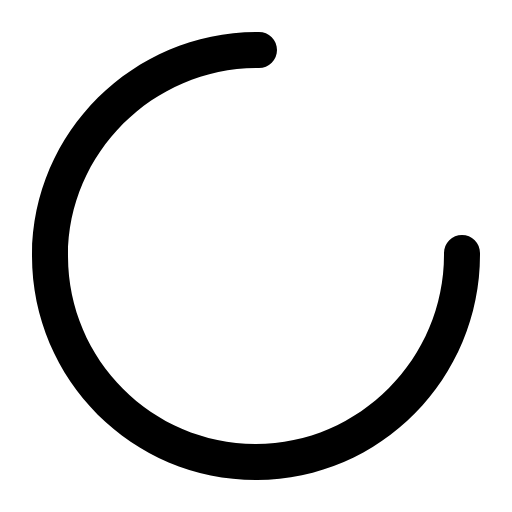
t = 0.00 s
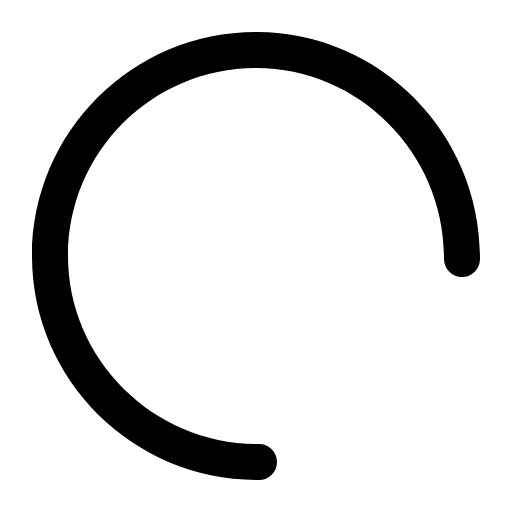
t = 0.25 s
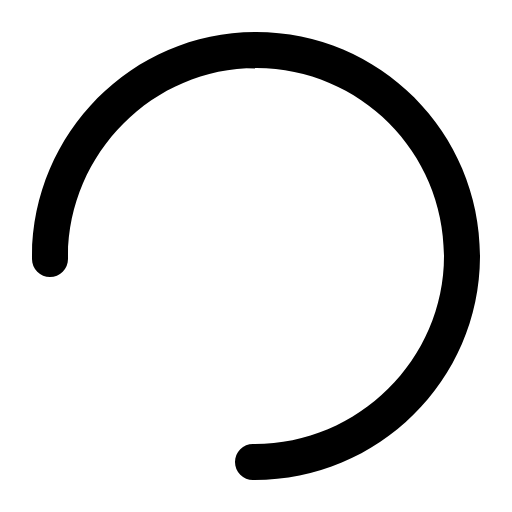
t = 0.50 s
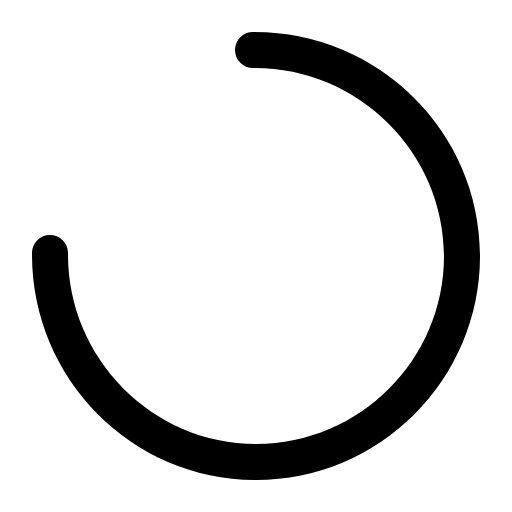
t = 0.75 s

The animated SVG that drew these frames (rendered in a browser with its animation timeline set to each time). Animation: 1 SMIL element (animateTransform=1); one cycle of 1.00 s, repeats indefinitely.

<svg viewBox="0 0 1024 1024" xmlns="http://www.w3.org/2000/svg">
    <path
        d="M888.001 506V509.51C888.001 717 718.271 888.63 510.831 888C304.101 887.37 136.631 719.9 136.001 513.17C135.371 305.73 307.051 136 514.491 136H518.001C527.549 136 536.705 132.207 543.457 125.456C550.208 118.705 554.001 109.548 554.001 100C554.001 90.4522 550.208 81.2955 543.457 74.5442C536.705 67.7928 527.549 64 518.001 64H514.561C267.531 64 65.1308 262.89 64.0008 509.92C62.8708 759 265.001 961.13 514.081 960C761.111 958.87 960.001 756.47 960.001 509.44V506C960.001 496.452 956.208 487.295 949.457 480.544C942.705 473.793 933.549 470 924.001 470C914.453 470 905.296 473.793 898.545 480.544C891.794 487.295 888.001 496.452 888.001 506Z"
    >
        <animateTransform attributeName="transform" type="rotate" repeatCount="indefinite" dur="1s"
                          from="0 512 512" to="360 512 512"
        />
    </path>
</svg>
